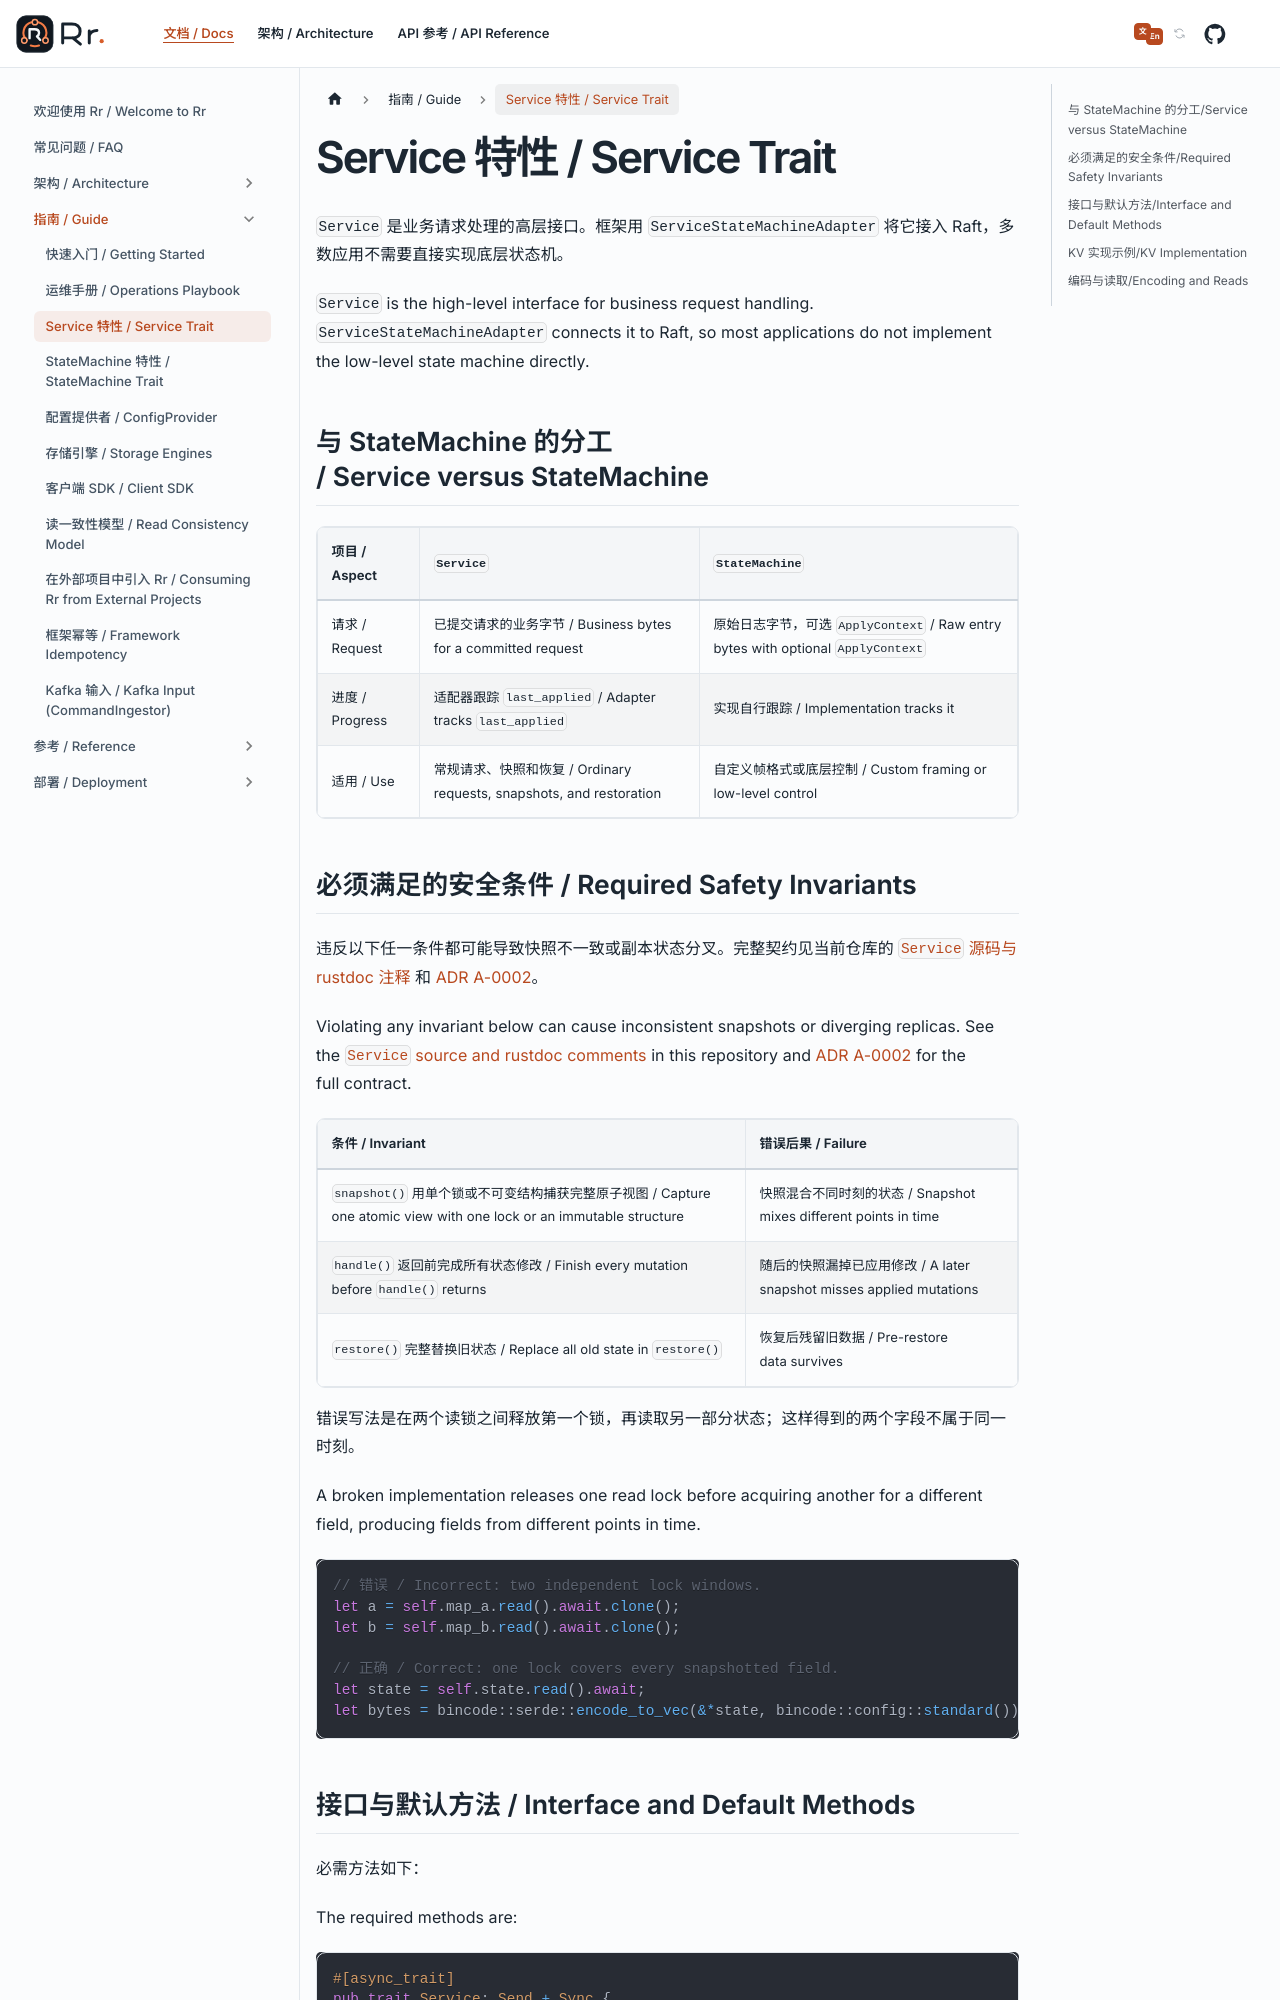

repository: gardenias/rr · page: docs/guide/service-trait/index.html · generator: docusaurus

---
sidebar_position: 2
---

# Service 特性 / Service Trait

`Service` 是业务请求处理的高层接口。框架用 `ServiceStateMachineAdapter` 将它接入 Raft，多数应用不需要直接实现底层状态机。
`Service` is the high-level interface for business request handling. `ServiceStateMachineAdapter` connects it to Raft, so most applications do not implement the low-level state machine directly.

## 与 StateMachine 的分工 / Service versus StateMachine

| 项目 / Aspect | `Service` | `StateMachine` |
| :--- | :--- | :--- |
| 请求 / Request | 已提交请求的业务字节 / Business bytes for a committed request | 原始日志字节，可选 `ApplyContext` / Raw entry bytes with optional `ApplyContext` |
| 进度 / Progress | 适配器跟踪 `last_applied` / Adapter tracks `last_applied` | 实现自行跟踪 / Implementation tracks it |
| 适用 / Use | 常规请求、快照和恢复 / Ordinary requests, snapshots, and restoration | 自定义帧格式或底层控制 / Custom framing or low-level control |

## 必须满足的安全条件 / Required Safety Invariants

违反以下任一条件都可能导致快照不一致或副本状态分叉。完整契约见当前仓库的 [`Service` 源码与 rustdoc 注释](https://github.com/gardenias/rr/blob/main/crates/rr-core/src/service.rs) 和 [ADR A-0002](https://github.com/gardenias/rr/blob/main/.sisyphus/adr/A-0002-snapshot-consistency-and-recovery.md)。
Violating any invariant below can cause inconsistent snapshots or diverging replicas. See the [`Service` source and rustdoc comments](https://github.com/gardenias/rr/blob/main/crates/rr-core/src/service.rs) in this repository and [ADR A-0002](https://github.com/gardenias/rr/blob/main/.sisyphus/adr/A-0002-snapshot-consistency-and-recovery.md) for the full contract.

| 条件 / Invariant | 错误后果 / Failure |
| :--- | :--- |
| `snapshot()` 用单个锁或不可变结构捕获完整原子视图 / Capture one atomic view with one lock or an immutable structure | 快照混合不同时刻的状态 / Snapshot mixes different points in time |
| `handle()` 返回前完成所有状态修改 / Finish every mutation before `handle()` returns | 随后的快照漏掉已应用修改 / A later snapshot misses applied mutations |
| `restore()` 完整替换旧状态 / Replace all old state in `restore()` | 恢复后残留旧数据 / Pre-restore data survives |

错误写法是在两个读锁之间释放第一个锁，再读取另一部分状态；这样得到的两个字段不属于同一时刻。
A broken implementation releases one read lock before acquiring another for a different field, producing fields from different points in time.

```rust
// 错误 / Incorrect: two independent lock windows.
let a = self.map_a.read().await.clone();
let b = self.map_b.read().await.clone();

// 正确 / Correct: one lock covers every snapshotted field.
let state = self.state.read().await;
let bytes = bincode::serde::encode_to_vec(&*state, bincode::config::standard())?;
```
